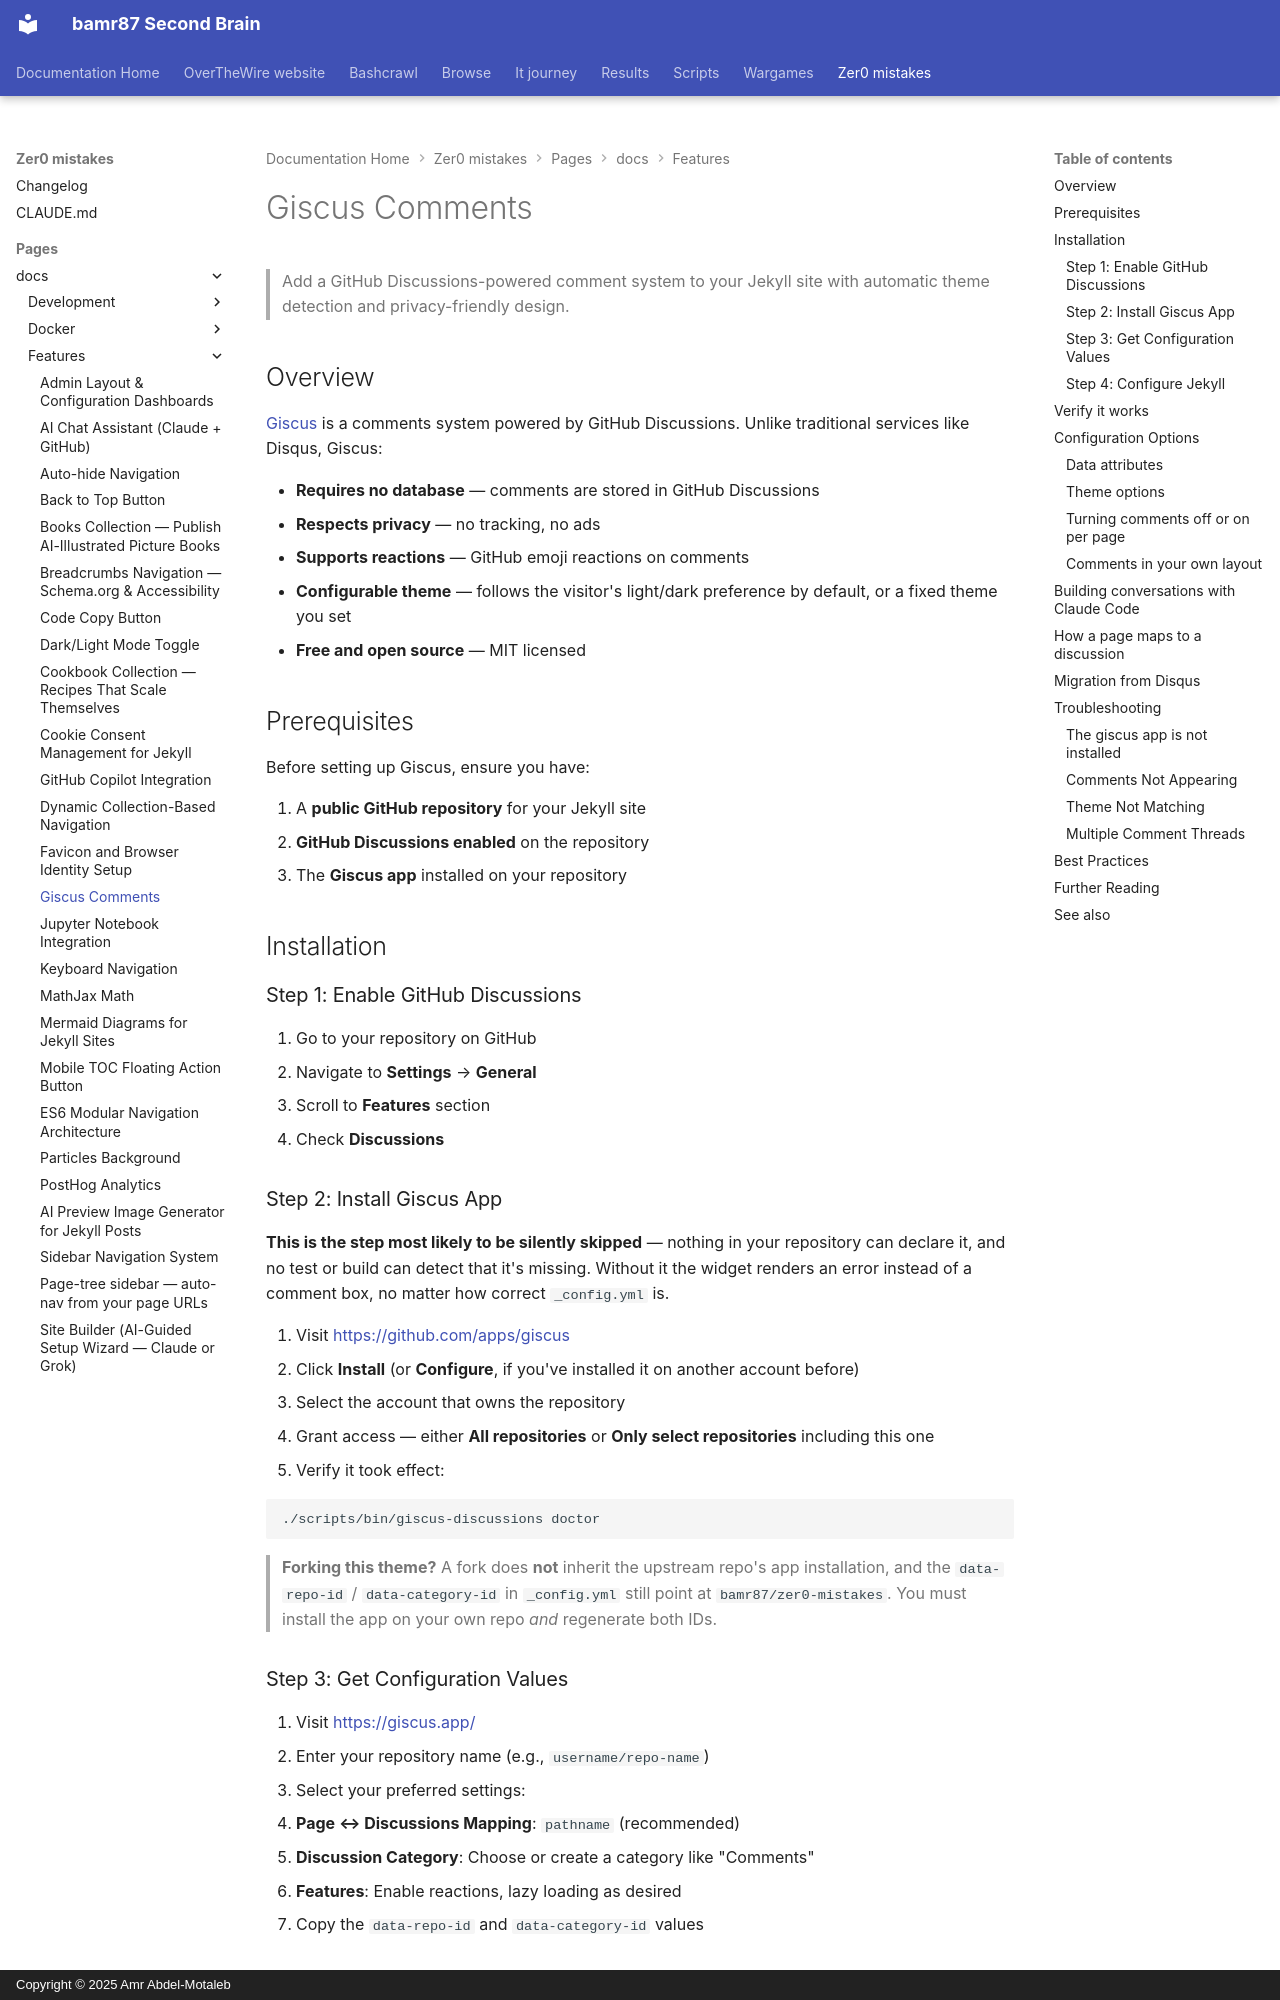

repository: bamr87/README · page: zer0-mistakes/pages/_docs/features/giscus-comments/index.html · generator: mkdocs · copyright: Copyright © 2025 Amr Abdel-Motaleb

---
categories:
- docs
- features
description: Integrate GitHub Discussions-powered comments into your Jekyll site using
  Giscus - a modern, privacy-friendly alternative to Disqus.
difficulty: beginner
estimated_reading_time: 15 minutes
lastmod: 2026-11-15 00:00:00+00:00
layout: default
permalink: /docs/features/giscus-comments/
prerequisites:
- GitHub account
- Jekyll site repository on GitHub
preview: /images/previews/giscus-comments.png
sidebar:
  nav: docs
source_file: pages/_docs/features/giscus-comments.md
source_repo: bamr87/zer0-mistakes
source_url: https://github.com/bamr87/zer0-mistakes/blob/main/pages/_docs/features/giscus-comments.md
tags:
- giscus
- jekyll
- comments
- github-discussions
title: Giscus Comments
---

# Giscus Comments

> Add a GitHub Discussions-powered comment system to your Jekyll site with automatic theme detection and privacy-friendly design.

## Overview

[Giscus](https://giscus.app/) is a comments system powered by GitHub Discussions. Unlike traditional services like Disqus, Giscus:

- **Requires no database** — comments are stored in GitHub Discussions
- **Respects privacy** — no tracking, no ads
- **Supports reactions** — GitHub emoji reactions on comments
- **Configurable theme** — follows the visitor's light/dark preference by default, or a fixed theme you set
- **Free and open source** — MIT licensed

## Prerequisites

Before setting up Giscus, ensure you have:

1. A **public GitHub repository** for your Jekyll site
2. **GitHub Discussions enabled** on the repository
3. The **Giscus app** installed on your repository

## Installation

### Step 1: Enable GitHub Discussions

1. Go to your repository on GitHub
2. Navigate to **Settings** → **General**
3. Scroll to **Features** section
4. Check **Discussions**

### Step 2: Install Giscus App

**This is the step most likely to be silently skipped** — nothing in your repository can declare it, and no test or build can detect that it's missing. Without it the widget renders an error instead of a comment box, no matter how correct `_config.yml` is.

1. Visit [https://github.com/apps/giscus](https://github.com/apps/giscus)
2. Click **Install** (or **Configure**, if you've installed it on another account before)
3. Select the account that owns the repository
4. Grant access — either **All repositories** or **Only select repositories** including this one
5. Verify it took effect:

   ```bash
   ./scripts/bin/giscus-discussions doctor
   ```

> **Forking this theme?** A fork does **not** inherit the upstream repo's app
> installation, and the `data-repo-id` / `data-category-id` in `_config.yml` still point at `bamr87/zer0-mistakes`. You must install the app on your own repo *and* regenerate both IDs.

### Step 3: Get Configuration Values

1. Visit [https://giscus.app/](https://giscus.app/)
2. Enter your repository name (e.g., `username/repo-name`)
3. Select your preferred settings:
   - **Page ↔ Discussions Mapping**: `pathname` (recommended)
   - **Discussion Category**: Choose or create a category like "Comments"
   - **Features**: Enable reactions, lazy loading as desired
4. Copy the `data-repo-id` and `data-category-id` values
